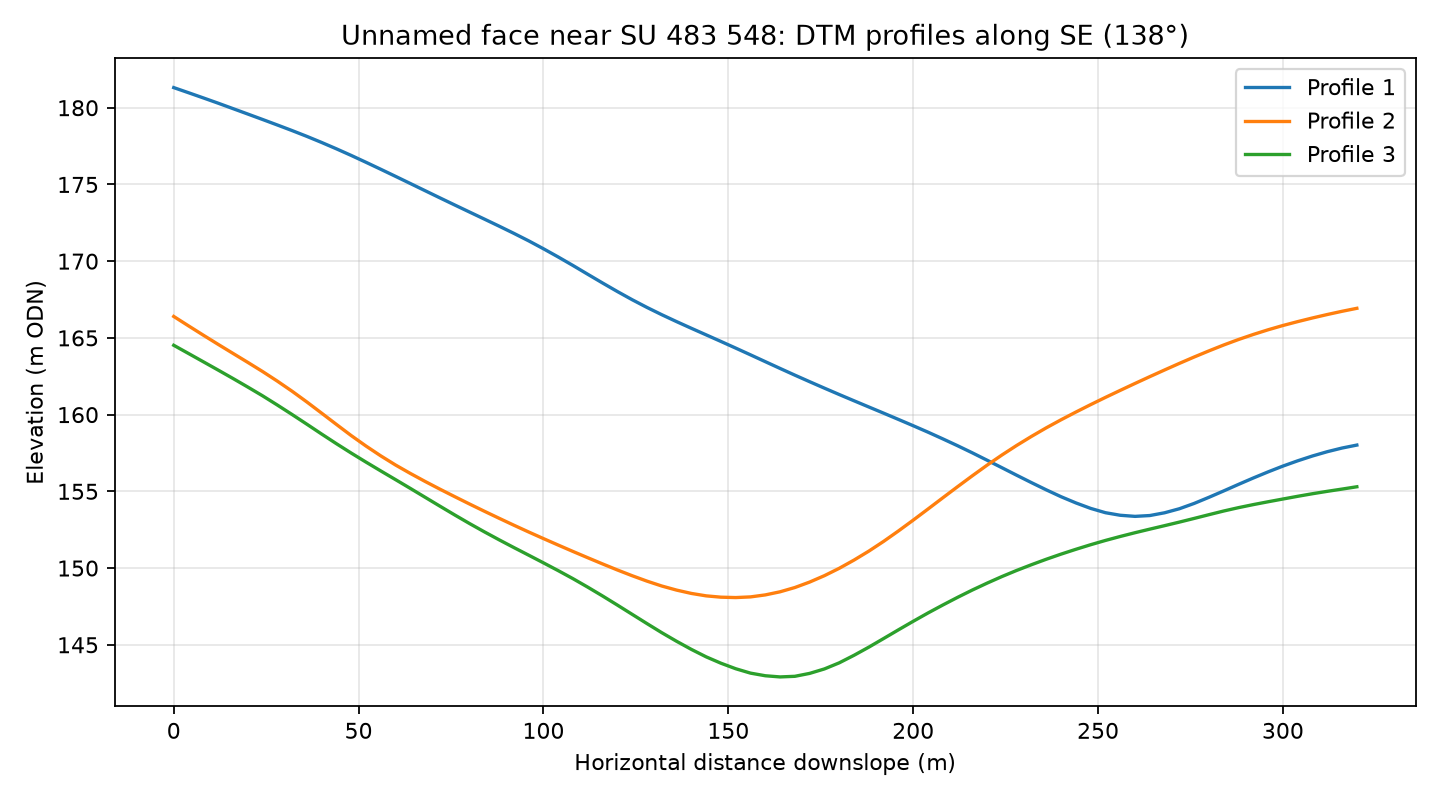

Data behind this chart, as committed beside it:
profile, distance_m, elevation_m
1, 0.0, 181.3
1, 4.0, 181
1, 8.0, 180.6
1, 12.0, 180.3
1, 16.0, 179.9
1, 20.0, 179.6
1, 24.0, 179.2
1, 28.0, 178.9
1, 32.0, 178.5
1, 36.0, 178.1
1, 40.0, 177.7
1, 44.0, 177.3
1, 48.0, 176.9
1, 52.0, 176.4
1, 56.0, 176
1, 60.0, 175.5
1, 64.0, 175.1
1, 68.0, 174.6
1, 72.0, 174.1
1, 76.0, 173.7
1, 80.0, 173.2
1, 84.0, 172.7
1, 88.0, 172.3
1, 92.0, 171.8
1, 96.0, 171.3
1, 100.0, 170.8
1, 104.0, 170.3
1, 108.0, 169.7
1, 112.0, 169.1
1, 116.0, 168.6
1, 120.0, 168
1, 124.0, 167.5
1, 128.0, 167
1, 132.0, 166.5
1, 136.0, 166.1
1, 140.0, 165.6
1, 144.0, 165.2
1, 148.0, 164.8
1, 152.0, 164.3
1, 156.0, 163.9
1, 160.0, 163.5
1, 164.0, 163
1, 168.0, 162.6
1, 172.0, 162.1
1, 176.0, 161.7
1, 180.0, 161.3
1, 184.0, 160.9
1, 188.0, 160.5
1, 192.0, 160.1
1, 196.0, 159.7
1, 200.0, 159.3
1, 204.0, 158.9
1, 208.0, 158.4
1, 212.0, 158
1, 216.0, 157.5
1, 220.0, 157
1, 224.0, 156.5
1, 228.0, 156
1, 232.0, 155.6
1, 236.0, 155.1
... 183 more rows
